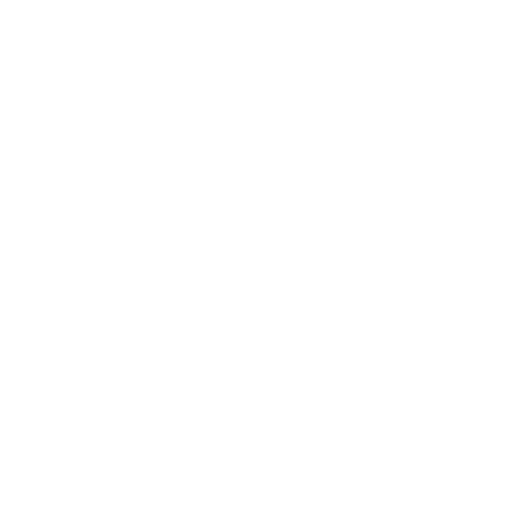
t = 0.00 s
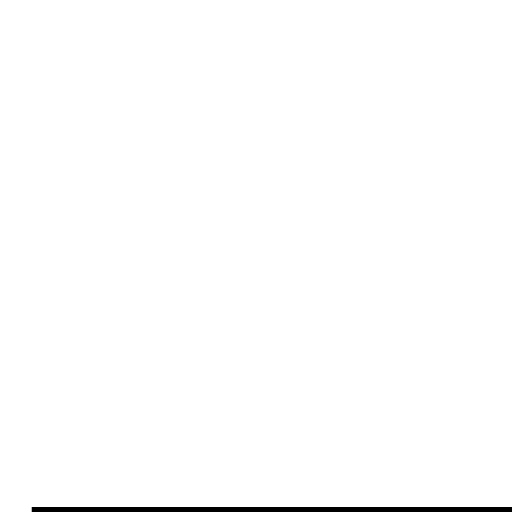
t = 1.41 s
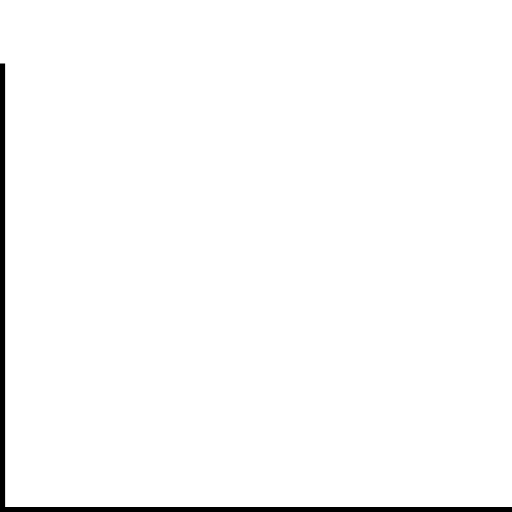
t = 2.81 s
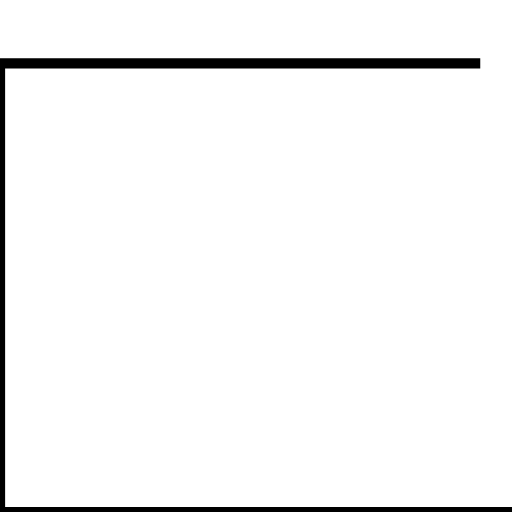
t = 4.22 s
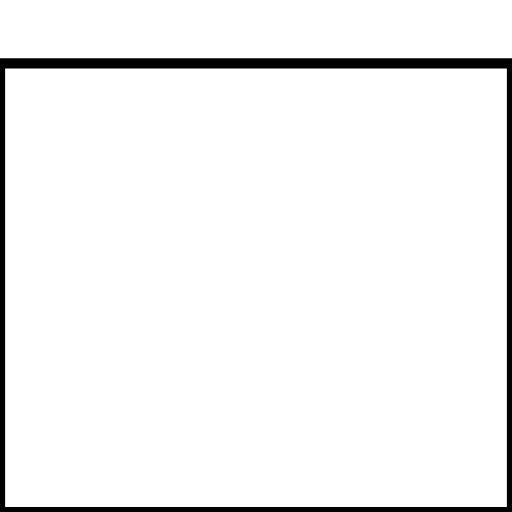
t = 5.63 s

The animated SVG that drew these frames (rendered in a browser with its animation timeline set to each time). Animation: 1 SMIL element (animate=1); one cycle of 5.63 s.

<?xml version='1.0' encoding='utf-8'?>
<svg viewBox="0.0 -6.0 50.0 50.0" version="1.1" xmlns="http://www.w3.org/2000/svg"><rect x="-1000" y="-1000" width="2000" height="2000" stroke="white" fill="white" /><g style="fill:none;stroke:#000000;stroke-width:1"><path d="M 50.0 6.0 L 0.0 6.0 L 0.0 -37.8 L 50.0 -37.8 Z" transform="translate(0.0 38.0)" stroke-dasharray="187.6" stroke-dashoffset="187.6"><animate attributeName="stroke-dashoffset" from="187.6" to="0" dur="5.627999999999999s" begin="0s" fill="freeze" /></path></g></svg>
